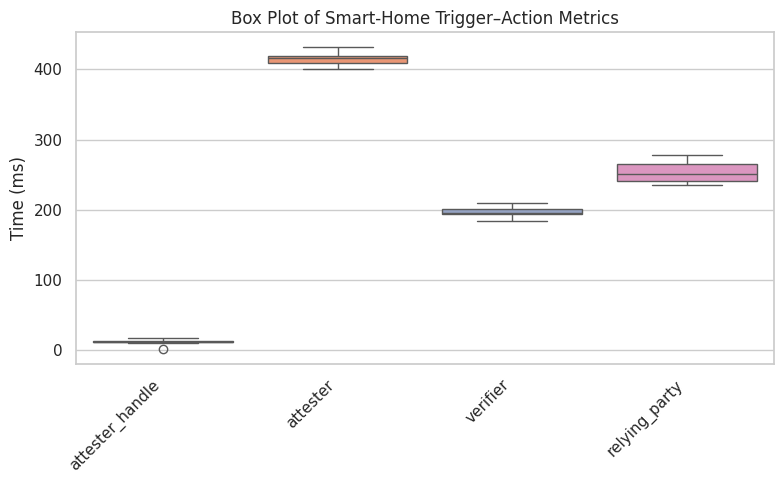

The script that saved this image:
import pandas as pd
import seaborn as sns
import matplotlib.pyplot as plt

# Step 1: Construct the DataFrame
data = {
    'attester_handle': [10.9, 11.5, 11.4, 12.0, 12.9, 10.2, 14.1, 16.2, 13.5, 9.9,
                        14.0, 11.5, 10.7, 14.1, 12.5, 12.6, 10.3, 1.0, 10.5, 10.9],
    'attester':        [403.7, 417.5, 406.5, 410.4, 415.6, 416.8, 419.5, 418.9, 431.5, 417.1,
                        407.9, 429.1, 406.3, 417.7, 418.8, 409.9, 412.1, 430.1, 400.2, 419.7],
    'verifier':        [198.5, 188.3, 196.0, 194.3, 199.0, 193.6, 200.4, 193.9, 183.4, 193.8,
                        203.5, 190.5, 195.2, 194.1, 209.9, 202.5, 193.9, 202.1, 209.3, 191.3],
    'relying_party':   [259.8, 259.4, 251.3, 267.2, 244.4, 243.5, 268.0, 235.7, 278.3, 264.5,
                        249.6, 241.5, 236.6, 234.6, 239.2, 270.6, 251.3, 248.1, 266.3, 236.4]
}
df = pd.DataFrame(data)

# Step 2: Create the box plot
sns.set(style="whitegrid")  # Set style for a clean look
plt.figure(figsize=(8, 5))
ax = sns.boxplot(data=df, palette="Set2")

# Step 3: Customize plot
ax.set_title("Box Plot of Smart-Home Trigger–Action Metrics")
ax.set_ylabel("Time (ms)")
ax.set_xlabel("")  # No x-axis label
plt.xticks(rotation=45, ha='right')  # Rotate x-axis labels

# Optional: Save the figure
# plt.savefig("smart_home_boxplot.svg", format="svg")

# Step 4: Show plot
plt.tight_layout()
plt.show()
